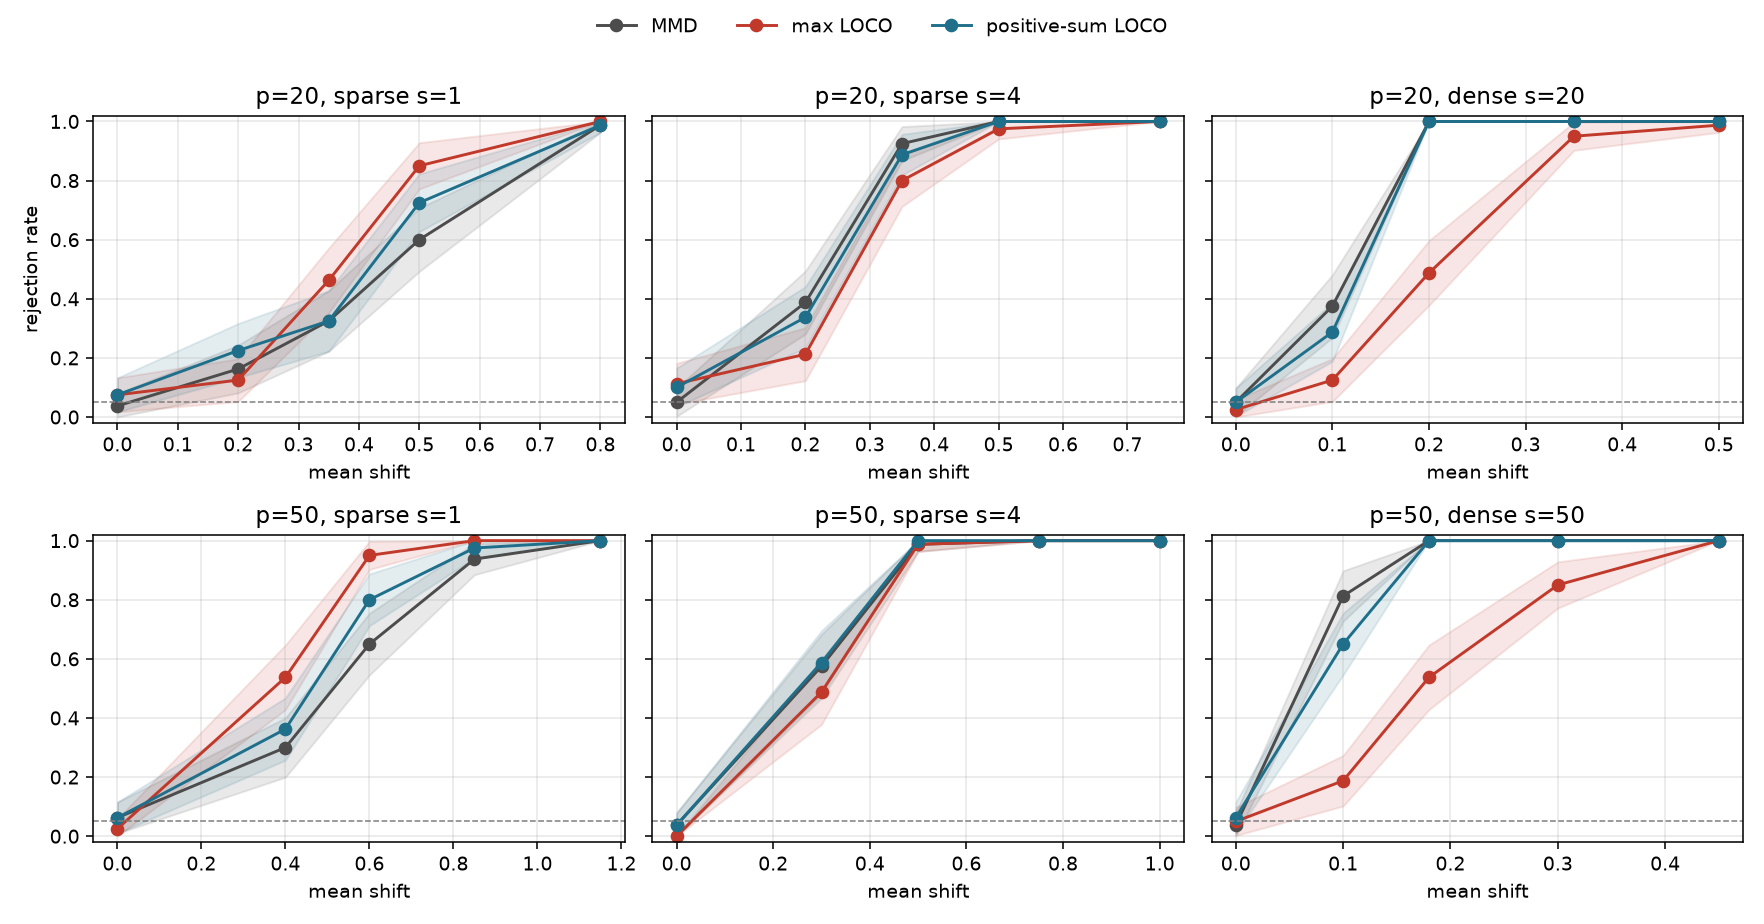

The file beside this chart, header and first rows:
n, p, s, delta, rho, reps, n_perm, stat, power, se, mean_pvalue, loco_hit, n_only_this, n_only_mmd, n_both
120, 20, 1, 0.0, 0.0, 80, 199, mmd, 0.0375, 0.02124, 0.4693, 0.025, 0, 0, 3
120, 20, 1, 0.0, 0.0, 80, 199, mmd_maxloco, 0.075, 0.02945, 0.4674, 0.025, 5, 2, 1
120, 20, 1, 0.0, 0.0, 80, 199, mmd_posloco, 0.075, 0.02945, 0.4778, 0.025, 4, 1, 2
120, 20, 1, 0.0, 0.0, 80, 199, nammd, 0.0375, 0.02124, 0.4693, 0.025, 0, 0, 3
120, 20, 1, 0.0, 0.0, 80, 199, nammd_maxloco, 0.0625, 0.02706, 0.4679, 0.025, 4, 2, 1
120, 20, 1, 0.0, 0.0, 80, 199, nammd_posloco, 0.0625, 0.02706, 0.4721, 0.025, 2, 0, 3
120, 20, 1, 0.2, 0.0, 80, 199, mmd, 0.1625, 0.04125, 0.3619, 0.3125, 0, 0, 13
120, 20, 1, 0.2, 0.0, 80, 199, mmd_maxloco, 0.125, 0.03698, 0.3834, 0.3125, 5, 8, 5
120, 20, 1, 0.2, 0.0, 80, 199, mmd_posloco, 0.225, 0.04669, 0.363, 0.3125, 7, 2, 11
120, 20, 1, 0.2, 0.0, 80, 199, nammd, 0.1625, 0.04125, 0.3619, 0.3125, 0, 0, 13
120, 20, 1, 0.2, 0.0, 80, 199, nammd_maxloco, 0.1375, 0.0385, 0.3779, 0.3125, 6, 8, 5
120, 20, 1, 0.2, 0.0, 80, 199, nammd_posloco, 0.2, 0.04472, 0.3638, 0.3125, 4, 1, 12
120, 20, 1, 0.35, 0.0, 80, 199, mmd, 0.325, 0.05237, 0.2598, 0.65, 0, 0, 26
120, 20, 1, 0.35, 0.0, 80, 199, mmd_maxloco, 0.4625, 0.05574, 0.1903, 0.65, 16, 5, 21
120, 20, 1, 0.35, 0.0, 80, 199, mmd_posloco, 0.325, 0.05237, 0.2396, 0.65, 5, 5, 21
120, 20, 1, 0.35, 0.0, 80, 199, nammd, 0.325, 0.05237, 0.2598, 0.65, 0, 0, 26
120, 20, 1, 0.35, 0.0, 80, 199, nammd_maxloco, 0.4375, 0.05546, 0.1924, 0.65, 14, 5, 21
120, 20, 1, 0.35, 0.0, 80, 199, nammd_posloco, 0.3125, 0.05182, 0.245, 0.65, 2, 3, 23
120, 20, 1, 0.5, 0.0, 80, 199, mmd, 0.6, 0.05477, 0.107, 0.95, 0, 0, 48
120, 20, 1, 0.5, 0.0, 80, 199, mmd_maxloco, 0.85, 0.03992, 0.05606, 0.95, 22, 2, 46
120, 20, 1, 0.5, 0.0, 80, 199, mmd_posloco, 0.725, 0.04992, 0.07587, 0.95, 12, 2, 46
120, 20, 1, 0.5, 0.0, 80, 199, nammd, 0.6, 0.05477, 0.107, 0.95, 0, 0, 48
120, 20, 1, 0.5, 0.0, 80, 199, nammd_maxloco, 0.8375, 0.04125, 0.05475, 0.95, 21, 2, 46
120, 20, 1, 0.5, 0.0, 80, 199, nammd_posloco, 0.675, 0.05237, 0.08619, 0.95, 6, 0, 48
120, 20, 1, 0.8, 0.0, 80, 199, mmd, 0.9875, 0.01242, 0.01156, 1.0, 0, 0, 79
120, 20, 1, 0.8, 0.0, 80, 199, mmd_maxloco, 1.0, 0.0, 0.005437, 1.0, 1, 0, 79
120, 20, 1, 0.8, 0.0, 80, 199, mmd_posloco, 0.9875, 0.01242, 0.01106, 1.0, 0, 0, 79
120, 20, 1, 0.8, 0.0, 80, 199, nammd, 0.9875, 0.01242, 0.01156, 1.0, 0, 0, 79
120, 20, 1, 0.8, 0.0, 80, 199, nammd_maxloco, 1.0, 0.0, 0.0055, 1.0, 1, 0, 79
120, 20, 1, 0.8, 0.0, 80, 199, nammd_posloco, 0.9875, 0.01242, 0.01156, 1.0, 0, 0, 79
120, 20, 4, 0.0, 0.0, 80, 199, mmd, 0.05, 0.02437, 0.4242, 0.25, 0, 0, 4
120, 20, 4, 0.0, 0.0, 80, 199, mmd_maxloco, 0.1125, 0.03533, 0.4192, 0.25, 6, 1, 3
120, 20, 4, 0.0, 0.0, 80, 199, mmd_posloco, 0.1, 0.03354, 0.4299, 0.25, 4, 0, 4
120, 20, 4, 0.0, 0.0, 80, 199, nammd, 0.05, 0.02437, 0.4242, 0.25, 0, 0, 4
120, 20, 4, 0.0, 0.0, 80, 199, nammd_maxloco, 0.1, 0.03354, 0.4158, 0.25, 5, 1, 3
120, 20, 4, 0.0, 0.0, 80, 199, nammd_posloco, 0.05, 0.02437, 0.4282, 0.25, 0, 0, 4
120, 20, 4, 0.2, 0.0, 80, 199, mmd, 0.3875, 0.05447, 0.1846, 0.6875, 0, 0, 31
120, 20, 4, 0.2, 0.0, 80, 199, mmd_maxloco, 0.2125, 0.04574, 0.2773, 0.6875, 5, 19, 12
120, 20, 4, 0.2, 0.0, 80, 199, mmd_posloco, 0.3375, 0.05287, 0.2269, 0.6875, 5, 9, 22
120, 20, 4, 0.2, 0.0, 80, 199, nammd, 0.3875, 0.05447, 0.1846, 0.6875, 0, 0, 31
120, 20, 4, 0.2, 0.0, 80, 199, nammd_maxloco, 0.2375, 0.04758, 0.2536, 0.6875, 5, 17, 14
120, 20, 4, 0.2, 0.0, 80, 199, nammd_posloco, 0.35, 0.05333, 0.2042, 0.6875, 2, 5, 26
120, 20, 4, 0.35, 0.0, 80, 199, mmd, 0.925, 0.02945, 0.01825, 0.975, 0, 0, 74
120, 20, 4, 0.35, 0.0, 80, 199, mmd_maxloco, 0.8, 0.04472, 0.04337, 0.975, 1, 11, 63
120, 20, 4, 0.35, 0.0, 80, 199, mmd_posloco, 0.8875, 0.03533, 0.02237, 0.975, 1, 4, 70
120, 20, 4, 0.35, 0.0, 80, 199, nammd, 0.925, 0.02945, 0.01825, 0.975, 0, 0, 74
120, 20, 4, 0.35, 0.0, 80, 199, nammd_maxloco, 0.8375, 0.04125, 0.03438, 0.975, 1, 8, 66
120, 20, 4, 0.35, 0.0, 80, 199, nammd_posloco, 0.925, 0.02945, 0.01894, 0.975, 1, 1, 73
120, 20, 4, 0.5, 0.0, 80, 199, mmd, 1.0, 0.0, 0.005062, 1.0, 0, 0, 80
120, 20, 4, 0.5, 0.0, 80, 199, mmd_maxloco, 0.975, 0.01746, 0.008563, 1.0, 0, 2, 78
120, 20, 4, 0.5, 0.0, 80, 199, mmd_posloco, 1.0, 0.0, 0.005, 1.0, 0, 0, 80
120, 20, 4, 0.5, 0.0, 80, 199, nammd, 1.0, 0.0, 0.005062, 1.0, 0, 0, 80
120, 20, 4, 0.5, 0.0, 80, 199, nammd_maxloco, 0.9875, 0.01242, 0.007312, 1.0, 0, 1, 79
120, 20, 4, 0.5, 0.0, 80, 199, nammd_posloco, 1.0, 0.0, 0.005062, 1.0, 0, 0, 80
120, 20, 4, 0.75, 0.0, 80, 199, mmd, 1.0, 0.0, 0.005, 1.0, 0, 0, 80
120, 20, 4, 0.75, 0.0, 80, 199, mmd_maxloco, 1.0, 0.0, 0.005, 1.0, 0, 0, 80
120, 20, 4, 0.75, 0.0, 80, 199, mmd_posloco, 1.0, 0.0, 0.005, 1.0, 0, 0, 80
120, 20, 4, 0.75, 0.0, 80, 199, nammd, 1.0, 0.0, 0.005, 1.0, 0, 0, 80
120, 20, 4, 0.75, 0.0, 80, 199, nammd_maxloco, 1.0, 0.0, 0.005, 1.0, 0, 0, 80
120, 20, 4, 0.75, 0.0, 80, 199, nammd_posloco, 1.0, 0.0, 0.005, 1.0, 0, 0, 80
... 156 more rows
